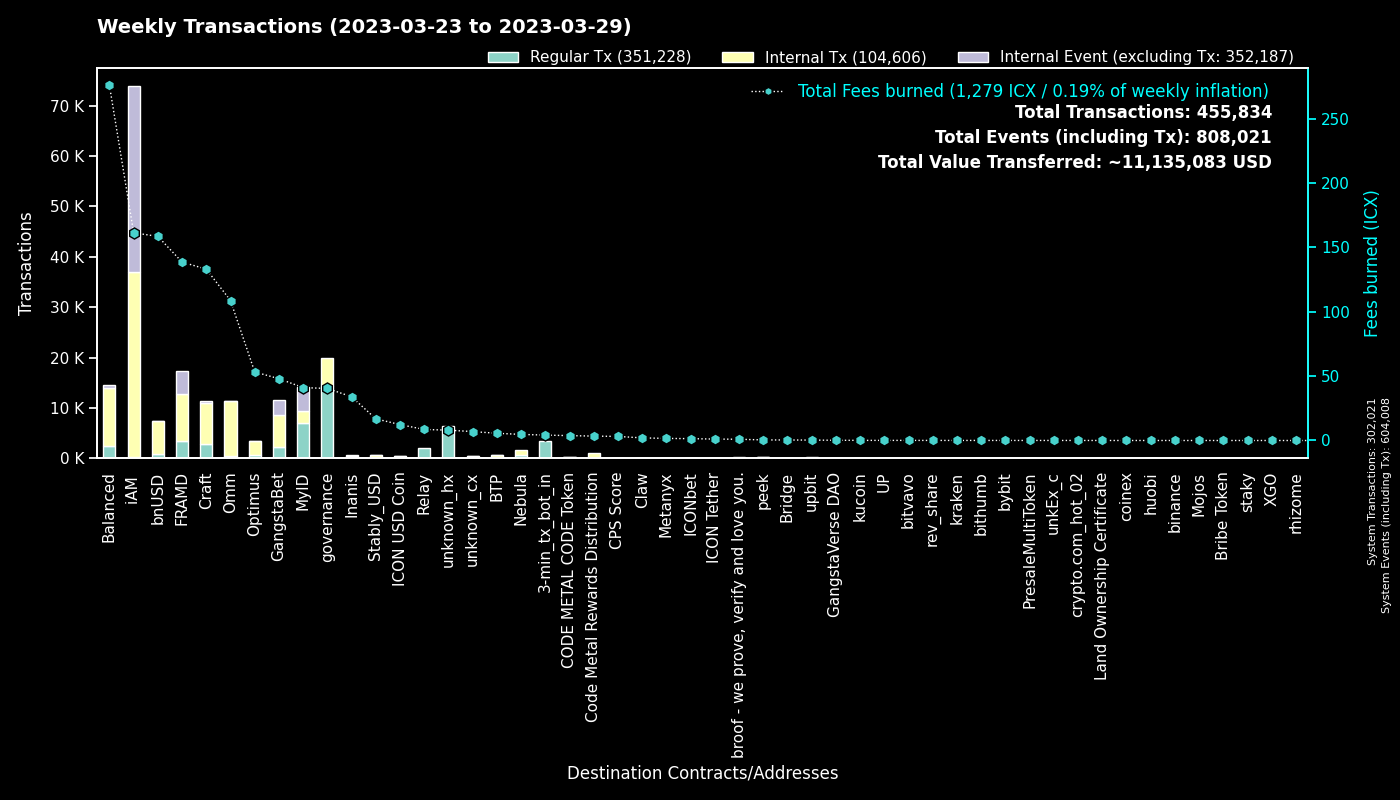

Values plotted in this chart, from the file beside it:
to, Fees burned, Regular Tx, to_def, Internal Tx, Internal Event (excluding Tx), group
0, 0.0, 301980, System, 41, 301987, System
cx00000000000000000000000000000000000000…, 40.42, 14399, governance, 5436, 0, governance
cx9e3cadcc1a4be3323ea23371b84575abb32703…, 9.459, 4605, MyID_1, 0, 4605, MyID
hx11de4e28be4845de3ea392fd8d758655bf766c…, 4.2, 3360, 3-min_tx_bot_in, 0, 0, 3-min_tx_bot_in
cx2aa9b28a657e3121b75d3d4fe65e569398645d…, 94.81, 3306, FRAMD Token, 4988, 472, FRAMD
cxca5faa5a71d986a2e84dd7e6f5ff791d29901e…, 8.586, 2119, Relay_4, 0, 0, Relay
cx694e8c9f1a05c8c3719f30d46b97697960e428…, 18.99, 2021, MyID_2, 2021, 0, MyID
cx9c4698411c6d9a780f605685153431dcda0460…, 7.8, 1785, Auction, 1641, 4, Craft
cxe5c2c460364acc5f8c1d5ca925930043d8d9c9…, 6.928, 1463, GangstaBet Crown, 1553, 0, GangstaBet
cx88fd7df7ddff82f7cc735c871dc519838cb235…, 158.6, 747, bnUSD, 6638, 100, bnUSD
cx7ecb16e4c143b95e01d05933c17cb986cfe618…, 82.96, 611, CraftRewards, 4666, 44, Craft
cx85954d0dae92b63bf5cba03a59ca4ffe687bad…, 3.482, 520, NebulaMultiToken, 701, 0, Nebula
cx2609b924e33ef00b648a409245c7ea394c4678…, 71.29, 515, balanced_sicx, 2932, 53, Balanced
cx66d4d90f5f113eba575bf793570135f9b10cec…, 35.93, 476, balanced_loans, 1425, 125, Balanced
cx44250a12074799e26fdeee75648ae47e2cc842…, 7.809, 446, balanced_governance, 10, 1, Balanced
cx2dc662031f3d62bcdba4f63e9bf827767c8475…, 6.233, 410, GangstaBet Skill, 2717, 2931, GangstaBet
cxba62bb61baf8dd8b6a04633fe33806547785a0…, 12.65, 406, MyID_3, 406, 0, MyID
hxb568381d35d3e7a6383200e8a0d30310af20b9…, 0.4313, 345, unknown_hx, 0, 0, unknown_hx
cx69bcdf1753472c1444188ec3f5188657e30c83…, 0.9683, 302, broof - we prove, verify and love you., 0, 0, broof - we prove, verify and love you.
cx14002628a4599380f391f708843044bc93dce2…, 159.6, 294, iAM Div, 36683, 36788, iAM
cxaa99a164586883eed0322d62a31946dfa9491f…, 26.88, 268, optimus_rewards, 865, 14, Optimus
cx2e6d0fc0eca04965d06038c8406093337f085f…, 40.87, 259, Craft, 1592, 20, Craft
cxf61cd5a45dc9f91c15aa65831a30a90d59a096…, 38.14, 241, balanced_baln, 1474, 113, Balanced
cxe971c0a92c58db502e4a224efc6ba311eb1c17…, 31.73, 241, Inanis Treasury, 205, 38, Inanis
cxcb455f26a2c01c686fa7f30e1e3661642dd53c…, 58.16, 238, omm_lending, 8646, 0, Omm
cxa0af3165c08318e988cb30993b3048335b94af…, 9.552, 235, balanced_dex, 731, 0, Balanced
cx10d59e8103ab44635190bd4139dbfd682fa2d0…, 10.43, 218, balanced_rewards, 707, 0, Balanced
cx1a29259a59f463a67bb2ef84398b30ca56b583…, 42.13, 200, omm_token, 1536, 84, Omm
cx21e94c08c03daee80c25d8ee3ea22a20786ec2…, 49.68, 188, Balanced Router, 2214, 137, Balanced
hx49b1556654e51f52d59a8222b4737ee7dccc6d…, 0.2125, 170, upbit_cold_02, 0, 0, upbit
cxcc711062b732ed14954008da8a5b5193b4d486…, 0.2904, 157, peek_1, 0, 0, peek
cx30f18d26f45d990112a4cd4825c0b79af73aac…, 43.78, 154, Yetis, 4216, 4188, FRAMD
cx334db6519871cb2bfd154cec0905ced4ea142d…, 0.5988, 152, unknown_cx, 0, 0, unknown_cx
cx32743b6f4588f5c1b025c5bb732ac623493654…, 0.9828, 151, Craft, 184, 185, Craft
cx203d9cd2a669be67177e997b8948ce2c35caff…, 28.95, 148, balanced_dividends, 1804, 53, Balanced
cx8683d50b9f53275081e13b64fba9d6a56b7c57…, 0.4559, 123, gangstabet_trade, 132, 0, GangstaBet
cxbb2871f468a3008f80b08fdde5b8b951583acf…, 16.85, 122, Stably_USD, 607, 2, Stably_USD
cx7b1843b7ef5368a080ccf59c0a9d1bdec474f9…, 6.473, 121, optimus_dividends, 827, 0, Optimus
cx57d7acf8b5114b787ecdd99ca460c2272e4d91…, 0.8583, 101, NebulaPlanetToken, 134, 0, Nebula
cx6139a27c15f1653471ffba0b4b88dc15de7e32…, 23.16, 101, gangstabet_token, 1232, 37, GangstaBet
cx28b2ec885b50c8a93da752f2d0467a67127a70…, 11.09, 92, CROWN, 708, 13, GangstaBet
cx785d504f44b5d2c8dac04c5a1ecd75f18ee57d…, 11.14, 86, Finance Token, 439, 12, Optimus
hxbb984f278abd66ae2155edbd91f8c87ce98411…, 0.09875, 79, kucoin, 0, 0, kucoin
hxa390d24fdcba68515b492ffc553192802706a1…, 0.0825, 66, bitvavo_hot, 0, 0, bitvavo
cxae3034235540b924dfcc1b45836c293dcc82bf…, 12.35, 65, ICON USD Coin, 470, 1, ICON USD Coin
cx5b5a03cb525a1845d0af3a872d525b18a810ac…, 3.484, 56, btp-0x38.bsc-BTCB, 278, 4, BTP
cx82c8c091b41413423579445032281bca5ac14f…, 0.3075, 51, Craft, 45, 16, Craft
cx943cf4a4e4e281d82b15ae0564bbdcbf8114b3…, 0.3981, 51, NebulaSpaceshipToken, 59, 0, Nebula
hx133323c2e990994816b548a9e7eb080a5eac80…, 0.05875, 47, unknown_hx, 0, 0, unknown_hx
hx766b7ba4d0e61413f67f9964fc5588ac38837d…, 0.05375, 43, unknown_hx, 0, 0, unknown_hx
hx68646780e14ee9097085f7280ab137c3633b4b…, 0.05125, 41, kraken_hot, 0, 0, kraken
cx9f4ab72f854d3ccdc59aa6f2c3e2215dd62e87…, 3.166, 38, CPS Score, 62, 2, CPS Score
hx6b91c8dea3114de74ecfa85908b875778c2b59…, 0.04125, 33, bybit, 0, 0, bybit
cx43e2eec79eb76293c298f2b17aec06097be606…, 22.04, 32, balanced_staking, 93, 0, Balanced
hxfcd94d14f47b8fea18baabbb07baaa6f9a1320…, 0.03875, 31, unknown_hx, 0, 0, unknown_hx
hx85532472e789802a943bd34a8aeb86668bc232…, 0.0375, 30, unkEx_c_01, 0, 0, unkEx_c
hx0c65769342c65e2206893f855793d33d0732c5…, 0.035, 28, unknown_hx, 0, 0, unknown_hx
cxc83f6eaf7e123f656657ebac3b09bc7a38e323…, 3.412, 28, Code Metal Rewards Distribution, 930, 0, Code Metal Rewards Distribution
hx294c5d0699615fc8d92abfe464a2601612d11b…, 0.035, 28, crypto.com_hot_02, 0, 0, crypto.com_hot_02
cx841f29ec6ce98b527d49a275e87d427627f1af…, 3.219, 28, OMM Delegation, 0, 0, Omm
... 1,621 more rows
